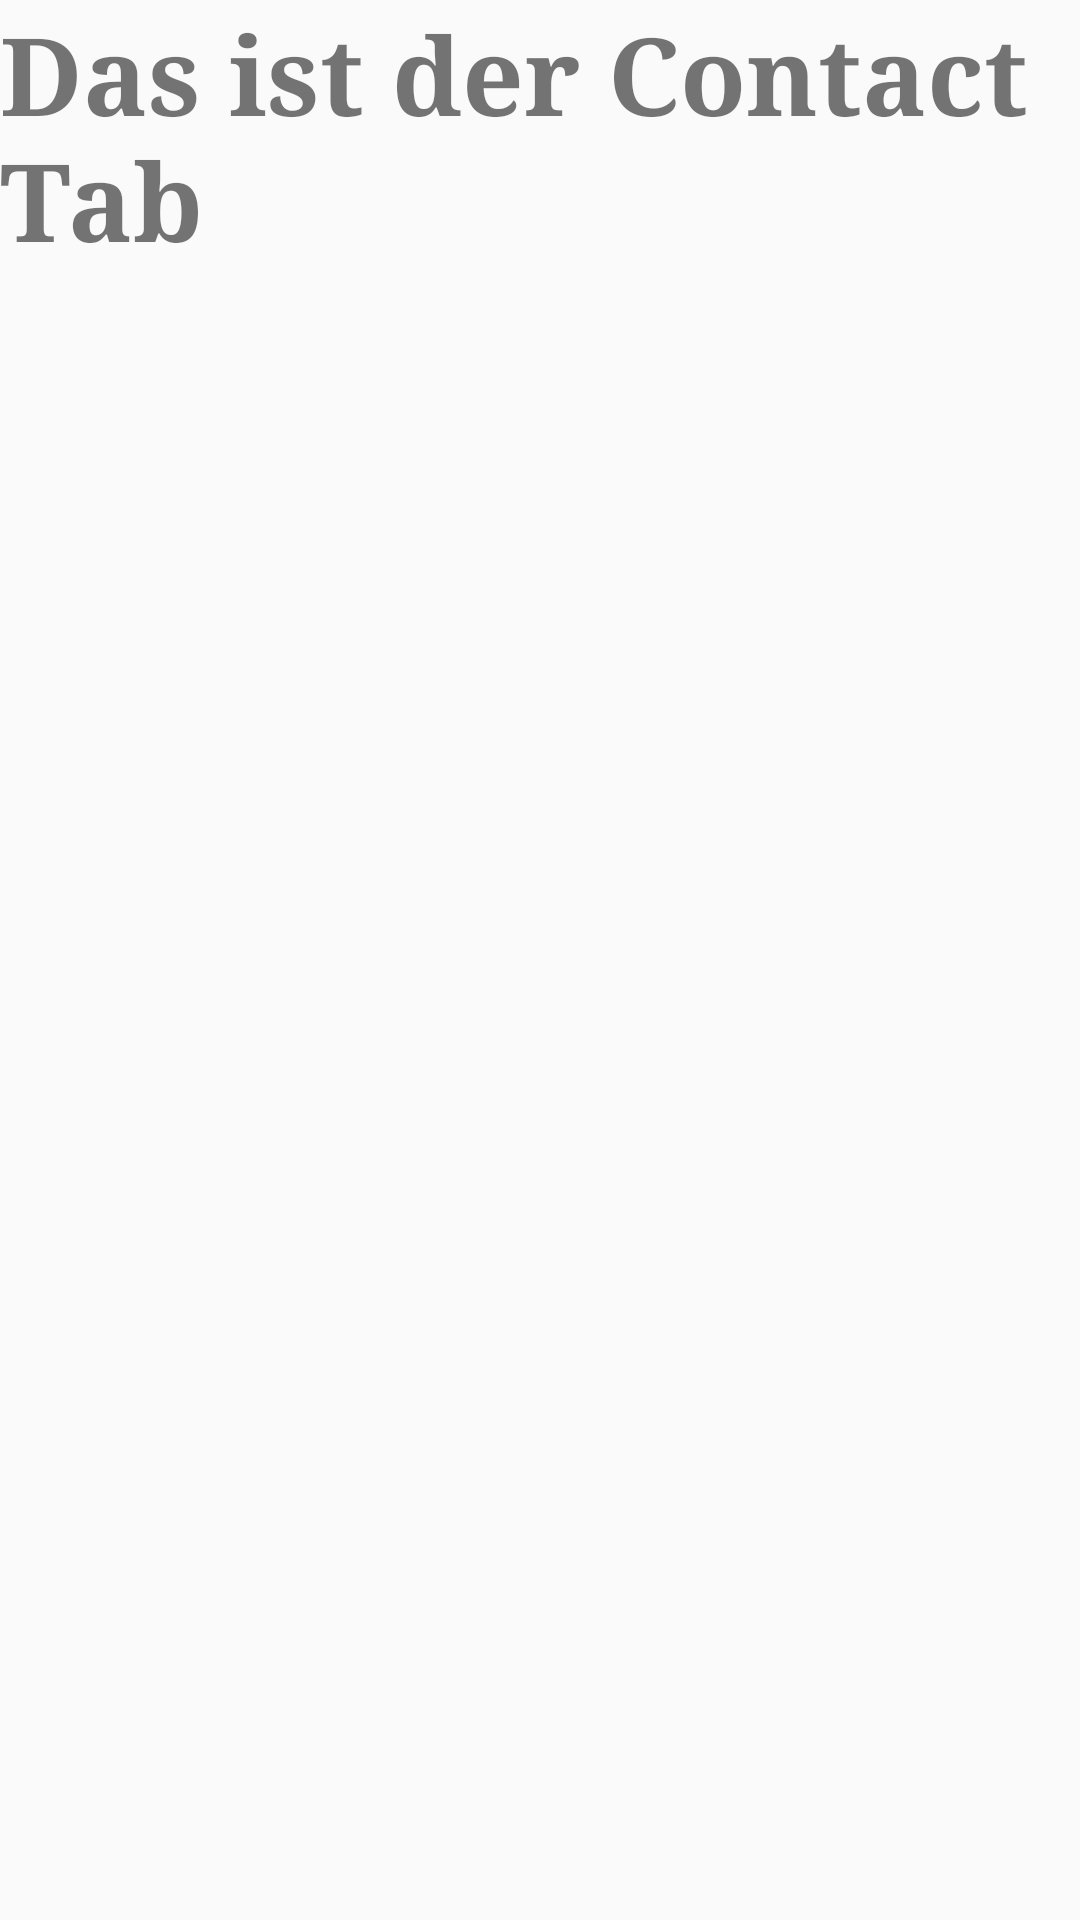

This screen was rendered from an Android layout file. Write that file and the resources it references.
<!-- AndroidManifest.xml: application theme AppTheme -->
<!-- res/layout/contact.xml -->
<?xml version="1.0" encoding="utf-8"?>
<LinearLayout xmlns:android="http://schemas.android.com/apk/res/android"
    android:orientation="vertical"
    android:layout_width="match_parent"
    android:layout_height="match_parent"
    android:weightSum="1">

    <TextView
        android:id="@+id/textView"
        android:layout_width="match_parent"
        android:layout_height="match_parent"
        android:text="Das ist der Contact Tab"
        android:typeface="serif"
        android:textStyle="bold"
        android:textSize="36dp"
        android:layout_weight="0.84" />

</LinearLayout>
<!-- resources referenced by this layout -->
<resources>
  <style name="AppTheme" parent="Theme.AppCompat.Light.DarkActionBar">
          
          <item name="colorPrimary">@color/colorPrimary</item>
          <item name="colorPrimaryDark">@color/colorPrimaryDark</item>
          <item name="colorAccent">@color/colorAccent</item>
          <item name="preferenceTheme">@style/PreferenceThemeOverlay</item>
          <item name="android:spinnerItemStyle">@style/spinnerItemStyle</item>
          <item name="android:spinnerDropDownItemStyle">
              @style/spinnerDropDownItemStyle
          </item>
      </style>
  <color name="colorPrimary">#3F51B5</color>
  <color name="colorPrimaryDark">#303F9F</color>
  <color name="colorAccent">#FF4081</color>
  <style name="spinnerItemStyle">
          <item name="android:textAlignment">center</item>
          <item name="android:gravity">center</item>
          <item name="android:textSize">14sp</item>
          <item name="android:textAppearance">@style/TextAppearance.AppCompat.Small</item>
      </style>
  <style name="spinnerDropDownItemStyle">
          <item name="android:textAlignment">center</item>
          <item name="android:gravity">center</item>
          <item name="android:textSize">14sp</item>
          <item name="android:textAppearance">@style/TextAppearance.AppCompat.Small</item>
      </style>
</resources>
